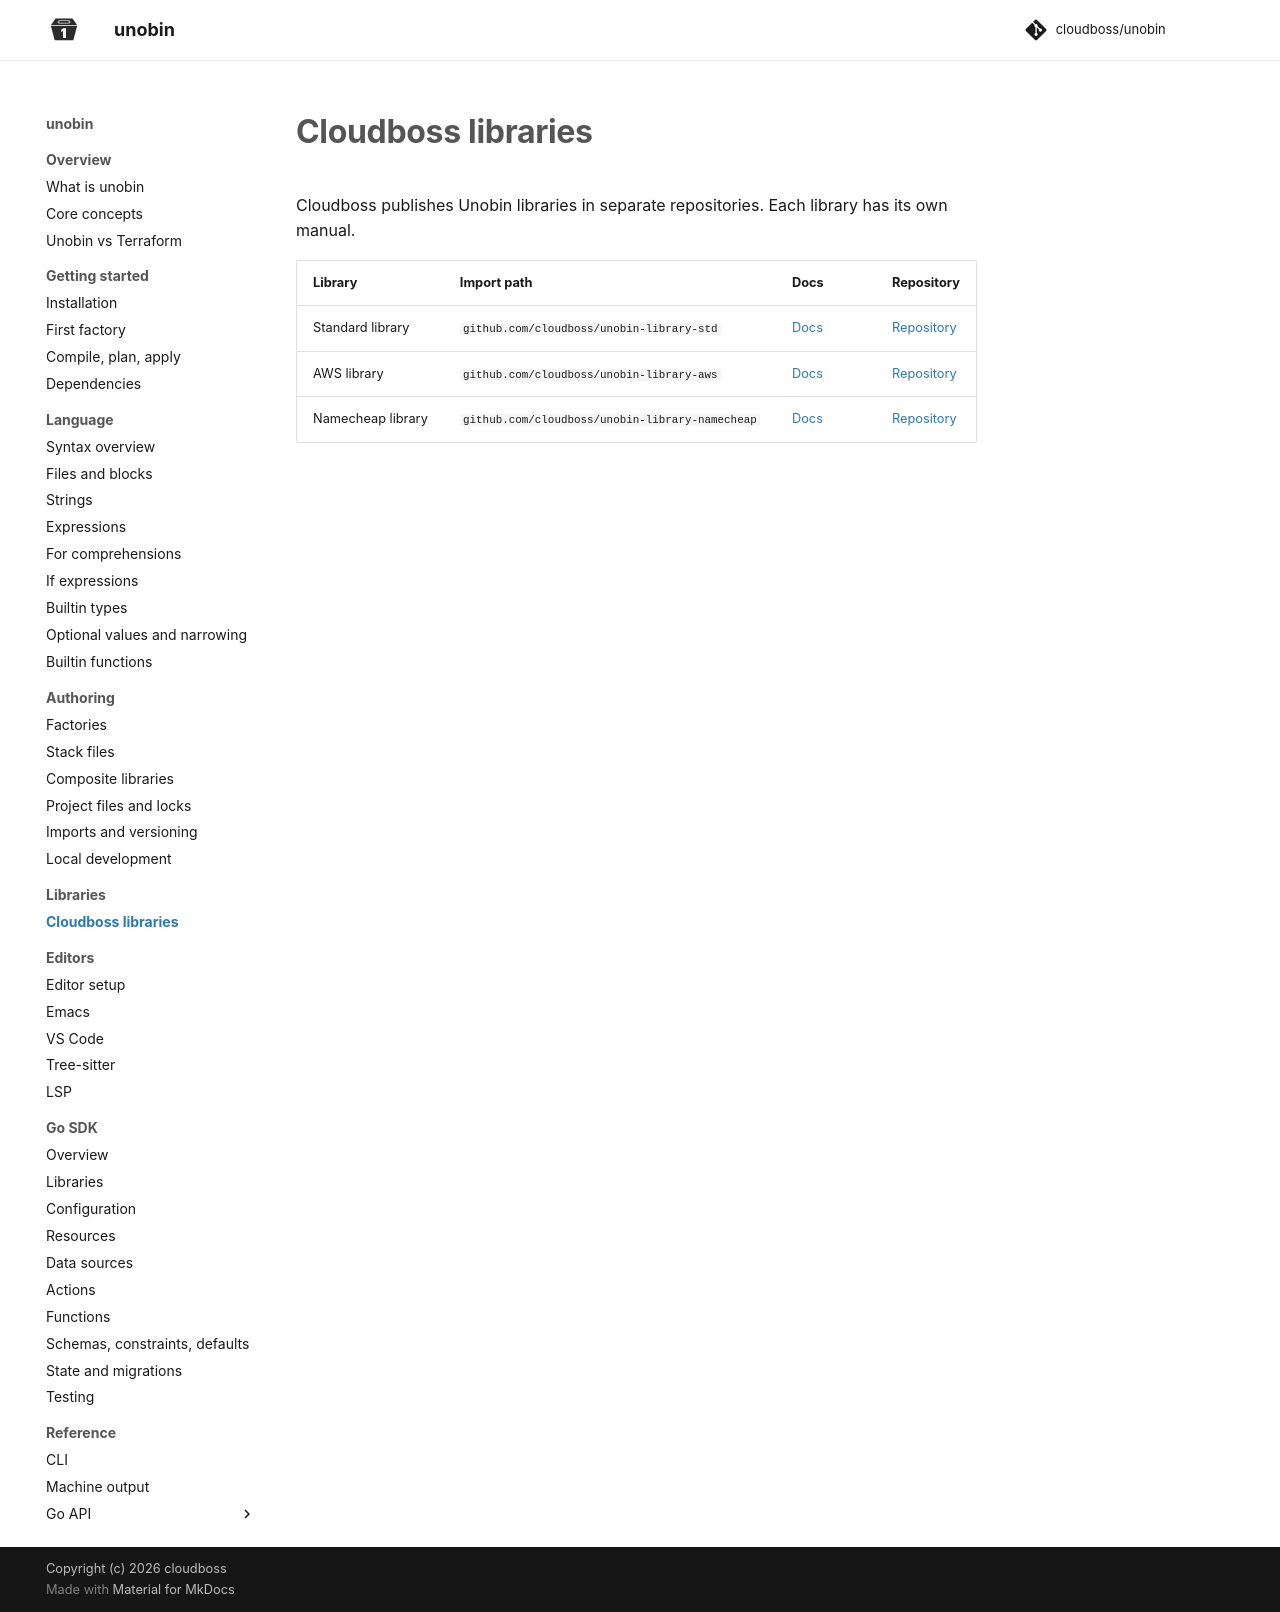

repository: cloudboss/unobin · page: v0.11.1/libraries/index.html · generator: mkdocs

# Cloudboss libraries

Cloudboss publishes Unobin libraries in separate repositories. Each library has its own manual.

| Library | Import path | Docs | Repository |
| --- | --- | --- | --- |
| Standard library | `github.com/cloudboss/unobin-library-std` | [Docs](https://cloudboss.co/docs/unobin-library-std) | [Repository](https://github.com/cloudboss/unobin-library-std) |
| AWS library | `github.com/cloudboss/unobin-library-aws` | [Docs](https://cloudboss.co/docs/unobin-library-aws) | [Repository](https://github.com/cloudboss/unobin-library-aws) |
| Namecheap library | `github.com/cloudboss/unobin-library-namecheap` | [Docs](https://cloudboss.co/docs/unobin-library-namecheap) | [Repository](https://github.com/cloudboss/unobin-library-namecheap) |
